Dataset: dataset (GitHub, neuroben/mi-hulladekfelismero). Classes: glass, metal, paper, plastic.

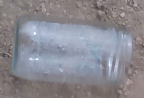
Label: glass

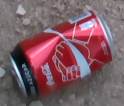
Label: metal

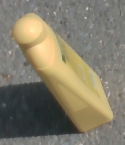
Label: plastic

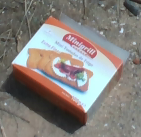
Label: paper

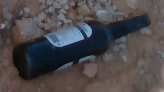
Label: glass

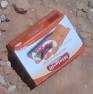
Label: paper
